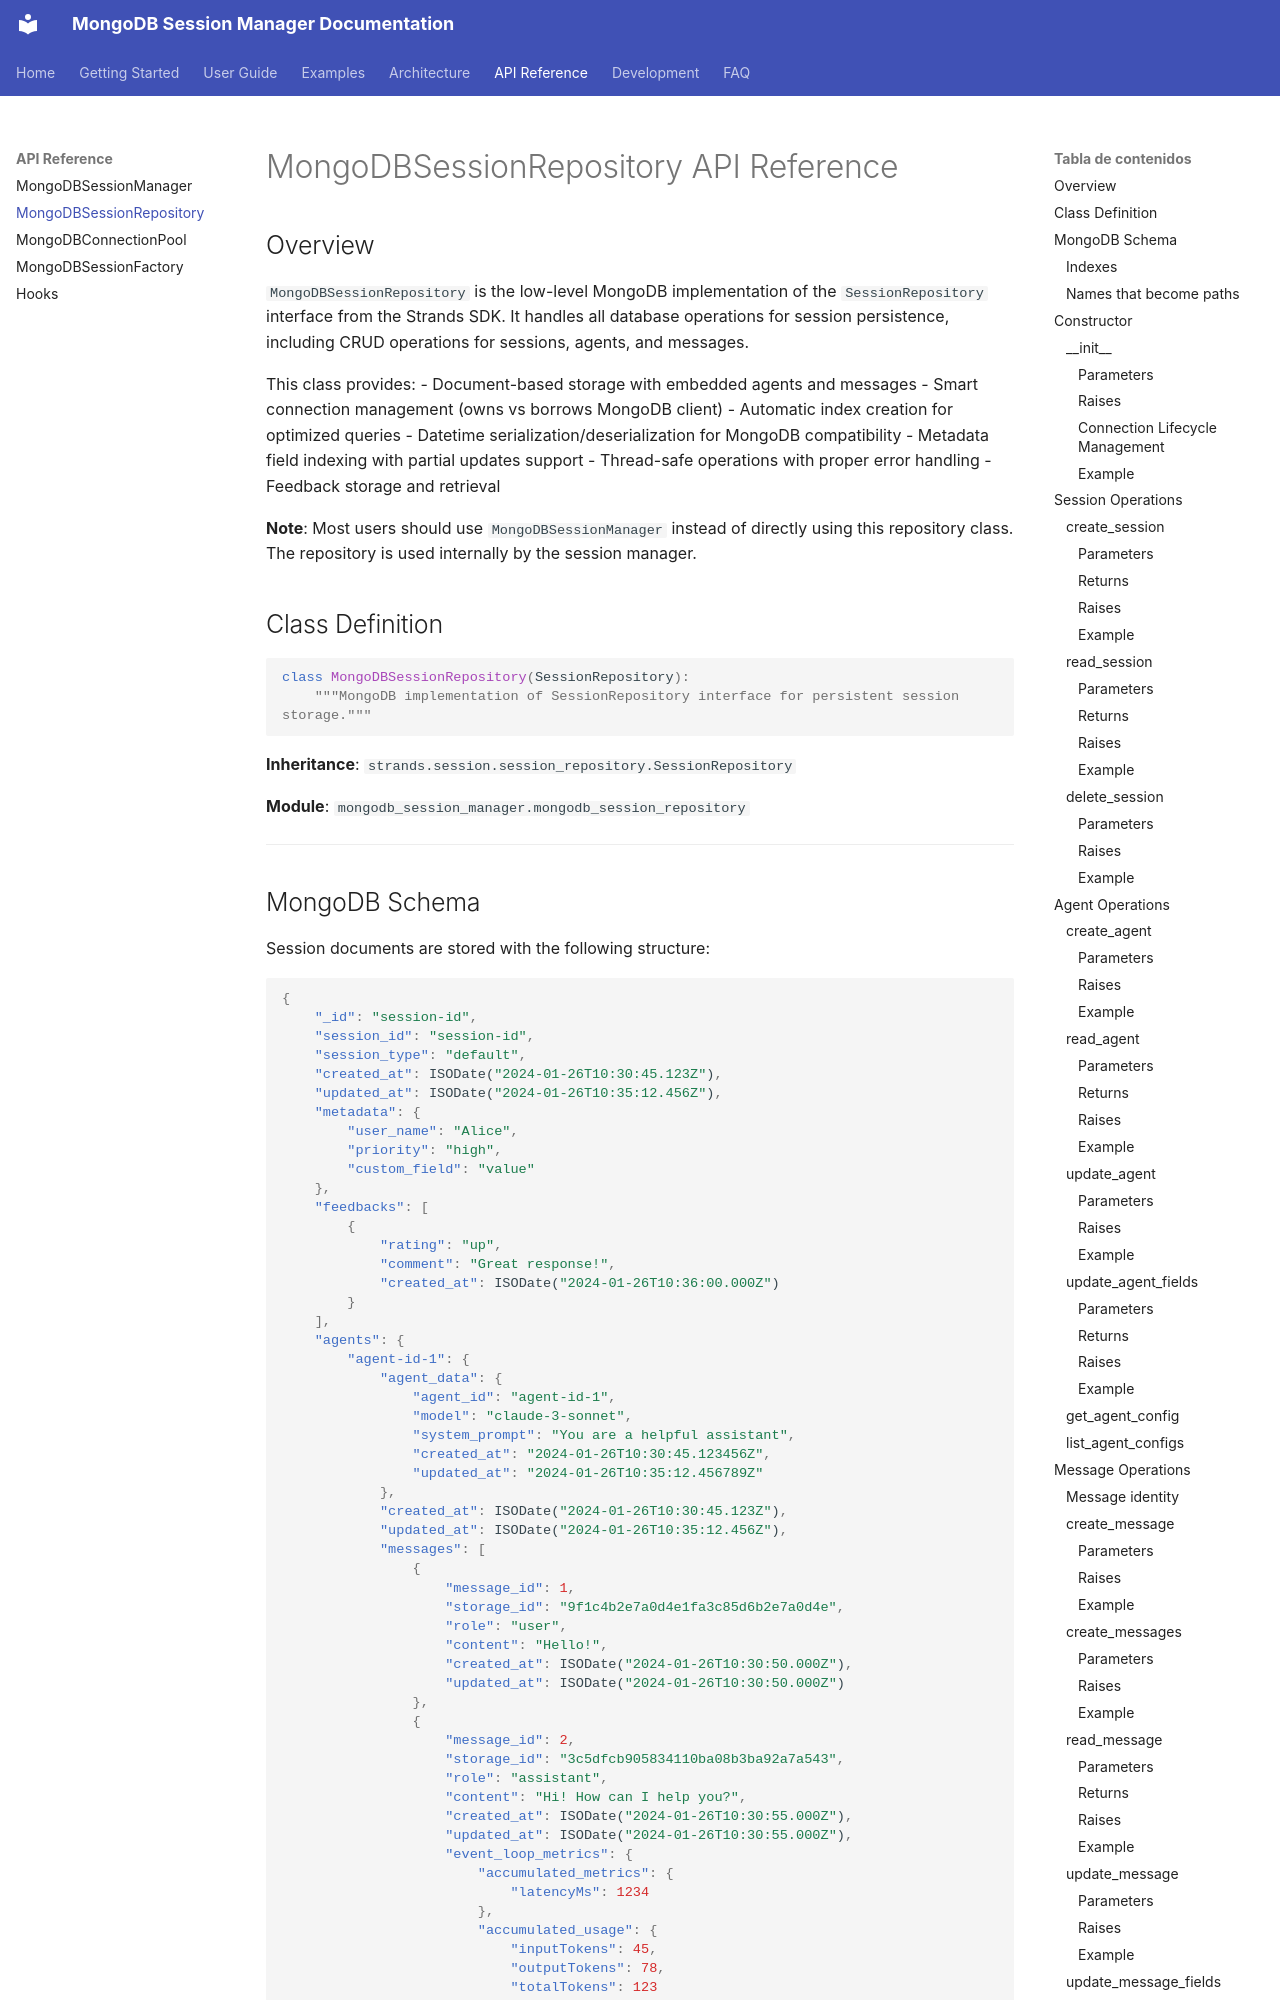

repository: iguinea/mongodb-session-manager · page: api-reference/mongodb-session-repository/index.html · generator: mkdocs

# MongoDBSessionRepository API Reference

## Overview

`MongoDBSessionRepository` is the low-level MongoDB implementation of the `SessionRepository` interface from the Strands SDK. It handles all database operations for session persistence, including CRUD operations for sessions, agents, and messages.

This class provides:
- Document-based storage with embedded agents and messages
- Smart connection management (owns vs borrows MongoDB client)
- Automatic index creation for optimized queries
- Datetime serialization/deserialization for MongoDB compatibility
- Metadata field indexing with partial updates support
- Thread-safe operations with proper error handling
- Feedback storage and retrieval

**Note**: Most users should use `MongoDBSessionManager` instead of directly using this repository class. The repository is used internally by the session manager.

## Class Definition

```python
class MongoDBSessionRepository(SessionRepository):
    """MongoDB implementation of SessionRepository interface for persistent session storage."""
```

**Inheritance**: `strands.session.session_repository.SessionRepository`

**Module**: `mongodb_session_manager.mongodb_session_repository`

---
